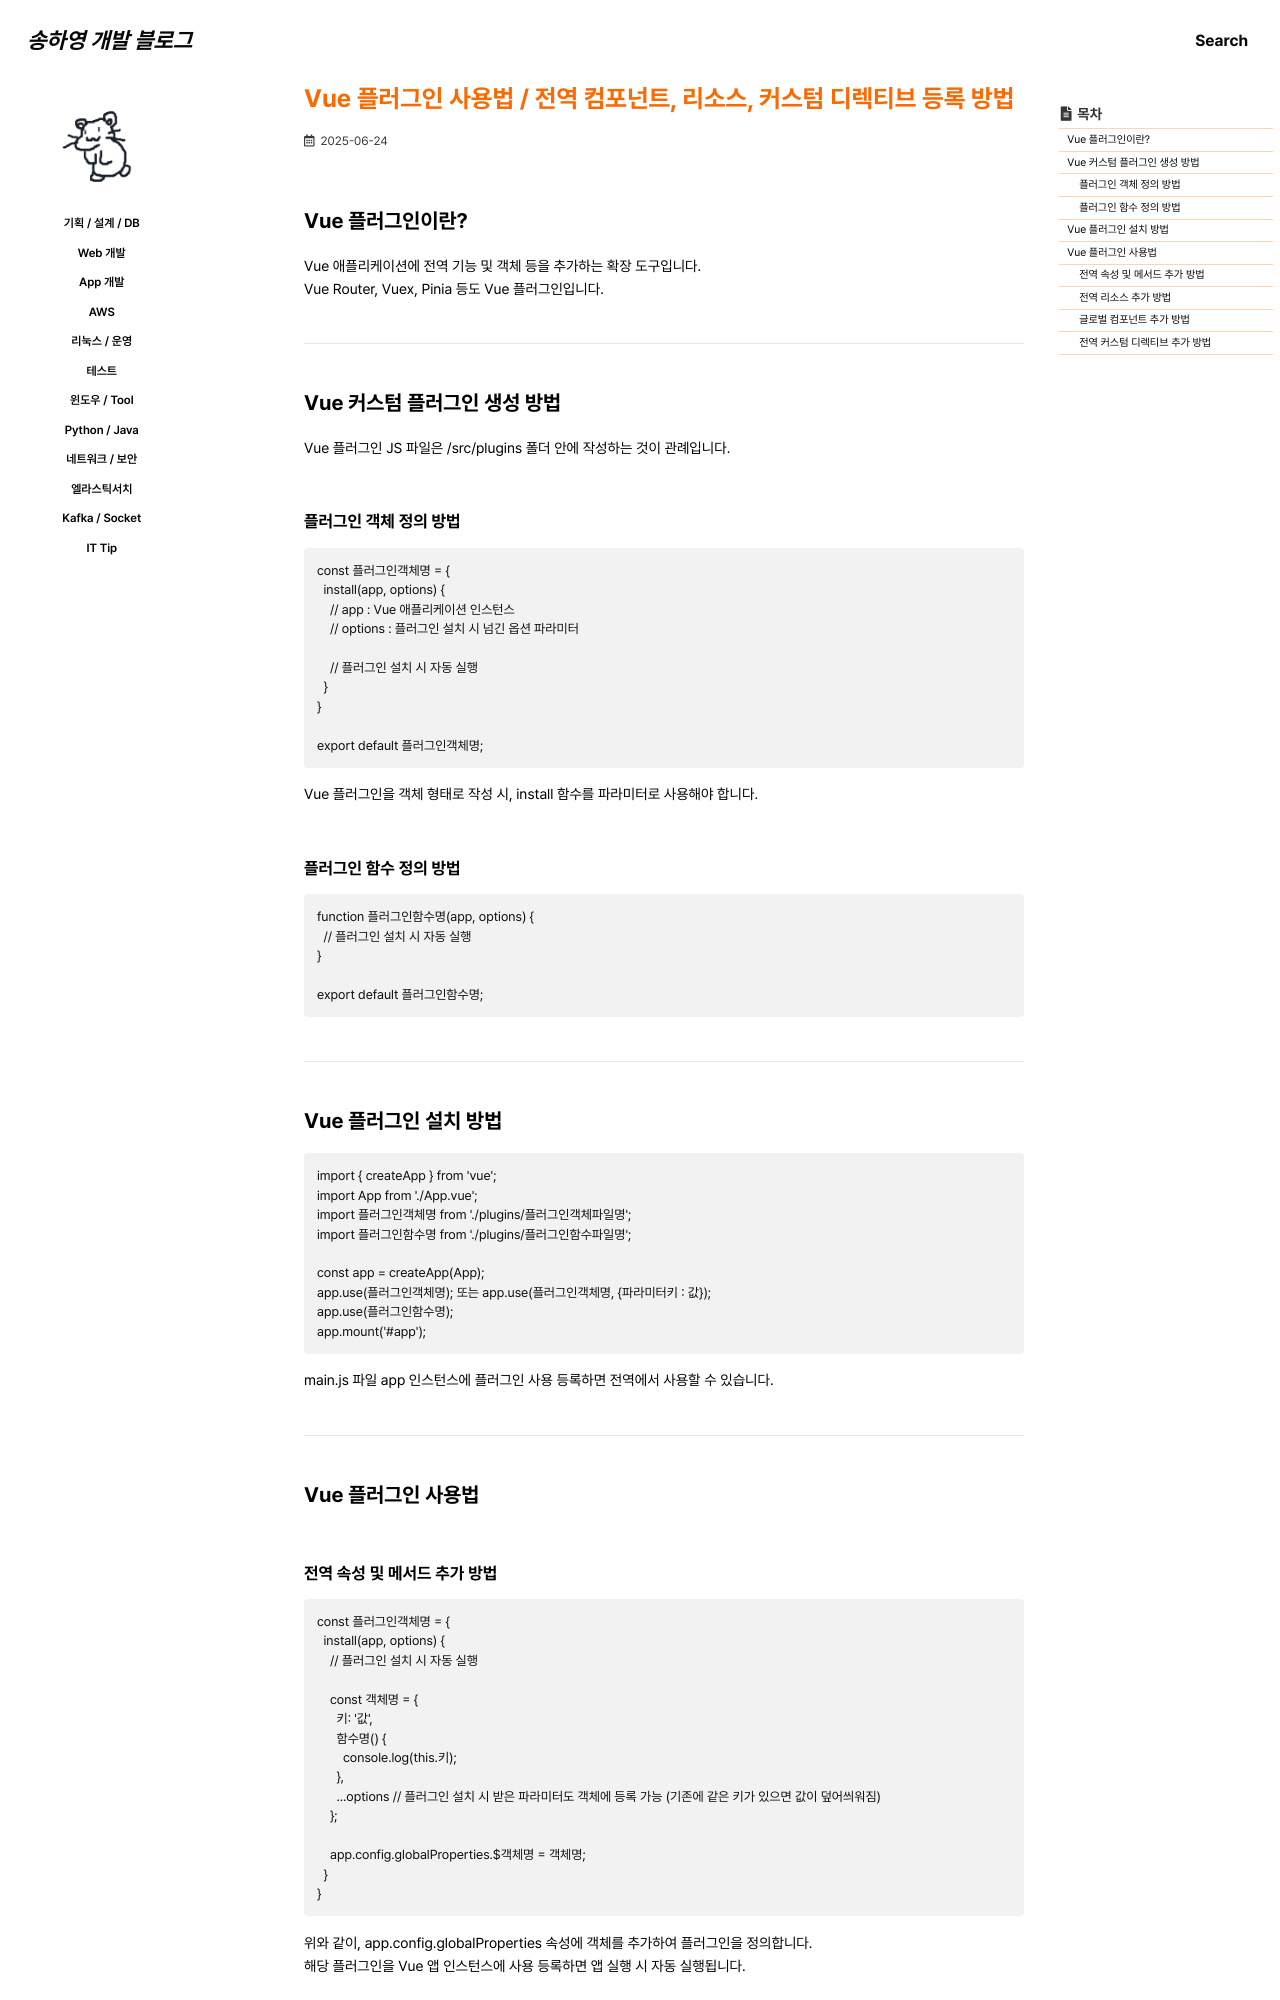

repository: 0songha0/0songha0.github.io · page: web-dev/2025-06-24-1.html · generator: jekyll

---
title: "Vue 플러그인 사용법 / 전역 컴포넌트, 리소스, 커스텀 디렉티브 등록 방법"
excerpt: ""

categories:
   - web-dev
tags:
  - []

permalink: /web-dev/2025-06-24-1

toc: true
toc_sticky: true
 
date: 2025-06-24
last_modified_at: 2025-06-24
---

{% raw %}

## Vue 플러그인이란?

Vue 애플리케이션에 전역 기능 및 객체 등을 추가하는 확장 도구입니다.  
Vue Router, Vuex, Pinia 등도 Vue 플러그인입니다.

---

## Vue 커스텀 플러그인 생성 방법

Vue 플러그인 JS 파일은 /src/plugins 폴더 안에 작성하는 것이 관례입니다.

### 플러그인 객체 정의 방법
```
const 플러그인객체명 = {
  install(app, options) {
    // app : Vue 애플리케이션 인스턴스
    // options : 플러그인 설치 시 넘긴 옵션 파라미터

    // 플러그인 설치 시 자동 실행
  }
}

export default 플러그인객체명;
```
Vue 플러그인을 객체 형태로 작성 시, install 함수를 파라미터로 사용해야 합니다.

### 플러그인 함수 정의 방법
```
function 플러그인함수명(app, options) {
  // 플러그인 설치 시 자동 실행
}

export default 플러그인함수명;
```

---

## Vue 플러그인 설치 방법
```
import { createApp } from 'vue';
import App from './App.vue';
import 플러그인객체명 from './plugins/플러그인객체파일명';
import 플러그인함수명 from './plugins/플러그인함수파일명';

const app = createApp(App);
app.use(플러그인객체명); 또는 app.use(플러그인객체명, {파라미터키 : 값});
app.use(플러그인함수명);
app.mount('#app');
```
main.js 파일 app 인스턴스에 플러그인 사용 등록하면 전역에서 사용할 수 있습니다.

---

## Vue 플러그인 사용법
